pico-8 play session: no input (idle), after a click and taps of 🅾, ❎, 🅾+❎, 🅾 in the second before t = 0

[t = 4 s] idle ~4s (no d-pad/buttons)
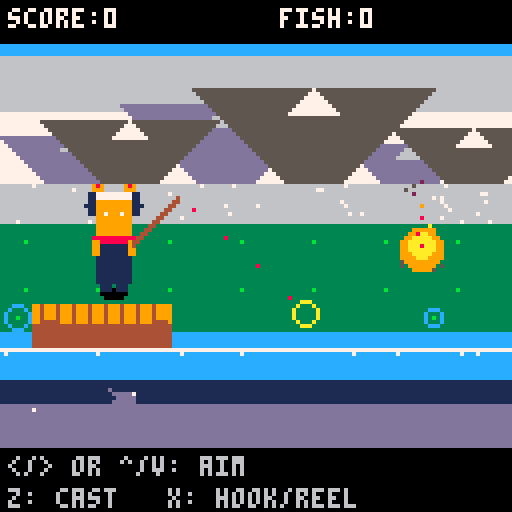
[t = 6 s] idle ~6s (no d-pad/buttons)
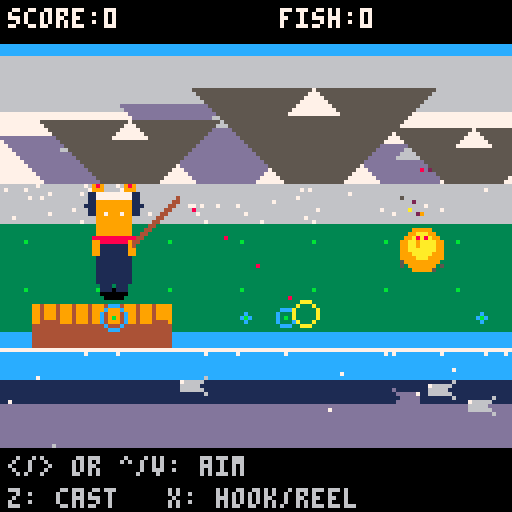
[t = 8 s] idle ~8s (no d-pad/buttons)
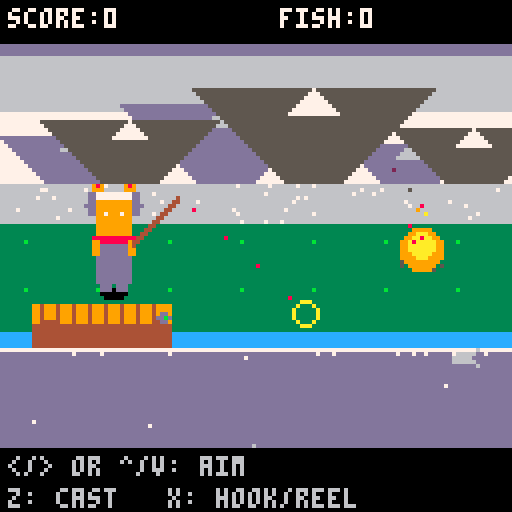

pico-8 cartridge
version 41
__lua__

-- pico-8 fishing (polished pass)
-- cart: simple_fishing.p8
-- by chatgpt + chad
-- controls: arrows aim, z cast, x set hook / reel

-- constants
water_y=80           -- water surface y
shore_y=72
cast_power_max=60
bite_min_wait=60     -- 1s at 60fps
bite_max_wait=240    -- 4s
reel_gain=0.6
fish_pull=0.5
line_max=100

-- game state
state="title"
score=0
fish_caught=0
best_w=0
best_name="-"

-- player
p={x=28,y=shore_y-14,aim=0.5,casting=false,cx=0,cy=0,vt=0,power=0}

-- bobber
b={x=0,y=0,vy=0,in_water=false,waiting_t=0,bite_t=0,biting=false}

-- fish
f=nil -- active hooked fish

-- particles (splashes, bubbles)
parts={}

-- ambient background fish (non-hooked, decorative)
bgfish={}
function spawn_bgfish()
 -- spawn at left or right edge
 local dir=choose({-1,1})
 local x = dir==1 and -8 or 136
 local y = water_y + 6 + flr(rnd(30))
 local speed = 0.3 + rnd(0.6)
 add(bgfish,{x=x,y=y,dir=dir,speed=speed,age=60+flr(rnd(180))})
end

function update_bgfish()
 -- occasionally spawn
 if rnd(1)<0.02 and #bgfish<6 then spawn_bgfish() end
 for i=#bgfish,1,-1 do
  local b=bgfish[i]
  b.x+=b.speed*b.dir
  b.age-=1
  if b.age<=0 or b.x<-16 or b.x>144 then del(bgfish,b) end
 end
end

function draw_bgfish()
 for b in all(bgfish) do
  -- brighter, larger silhouette
  local c=13 -- dark grey/blue
  if (b.y%4<2) c=6 -- light grey variation
  
  -- body
  local off=b.dir*2
  rectfill(b.x-2,b.y-1,b.x+2,b.y+1,c)
  -- tail (directional)
  line(b.x-off,b.y,b.x-off*2,b.y-2,c)
  line(b.x-off,b.y,b.x-off*2,b.y+2,c)
  -- eye (white dot)
  pset(b.x+off,b.y-1,7)
 end
end

-- surface waves as small drifting foam puffs
waves={}
function spawn_wave(x)
 add(waves,{x=x or flr(rnd(128)),y=water_y-1,r=1,vr=0.15,alpha=1,t=18,vx=(rnd(0.6)-0.3)})
end

function update_waves()
 -- spawn occasional waves along surface
 if rnd(1)<0.08 then spawn_wave() end
 for i=#waves,1,-1 do
  local w=waves[i]
  w.x+=w.vx
  w.r+=w.vr
  w.t-=1
  if w.t<=0 then del(waves,w) end
 end
end

function draw_waves()
 for w in all(waves) do
  -- draw as expanding faint rings/pset
  circ(w.x,w.y,w.r,12)
  pset(w.x,w.y,11)
 end
end

function _init()
 shake=0
 tod=0.3 -- start at morning
 tod_speed=0.0002 -- slow cycle
end

-- helpers
function lerp(a,b,t) return a+(b-a)*t end
function clamp(x,a,b) return max(a,min(b,x)) end
function rndint(a,b) return flr(a+rnd(b-a+1)) end
function choose(t) return t[flr(rnd(#t))+1] end
function chance(t)
 -- pairs of {p,label}
 local r=rnd(1)
 local acc=0
 for i=1,#t,2 do
  acc+=t[i]
  if r<=acc then return t[i+1] end
 end
 return t[#t]
end

-- fx text
fx={} -- {t,x,y,c,txt}
function add_floating_text(txt,x,y,c)
 add(fx,{t=45,x=x,y=y,c=c or 7,txt=txt})
end

-- particles
function add_splash(x,y,n)
 y=water_y-2
 local count=n or 8
 for i=1,count do
  local a=rnd(1)
  local sp=0.8+rnd(1.2)
  local vx=cos(a)*sp
  local vy=sin(a)*sp-0.6
  add(parts,{k="drop",x=x,y=y,vx=vx,vy=vy,t=20+flr(rnd(20)),c=12})
 end
 -- surface ring
 add(parts,{k="ring",x=x,y=y,r=1,vr=0.6,t=18,c=12})
 -- bubbles under surface
 for i=1,flr(count/3) do
  add(parts,{k="bubble",x=x+rnd(4)-2,y=water_y+1+rnd(3),vx=rnd(0.2)-0.1,vy=-0.2-rnd(0.3),t=20+flr(rnd(20)),c=7})
 end
end

function update_parts()
 for i=#parts,1,-1 do
  local p=parts[i]
  p.t-=1
  if p.k=="drop" then
   p.vx*=0.98
   p.vy+=0.12
   p.x+=p.vx
   p.y+=p.vy
   if p.y>=water_y-1 or p.t<=0 then
    add(parts,{k="ring",x=p.x,y=water_y-2,r=1,vr=0.5+rnd(0.3),t=12,c=12})
    -- soft splash sound
    play_subtle_sfx("splash")
    if rnd(1)<0.6 then add(parts,{k="bubble",x=p.x,y=water_y+1,vx=rnd(0.2)-0.1,vy=-0.25-rnd(0.25),t=20+flr(rnd(20)),c=7}) end
    del(parts,p)
   end
  elseif p.k=="bubble" then
   p.x+=p.vx + sin(time()*3+p.x*0.2)*0.1
   p.y+=p.vy
   if p.y<=water_y-2 or p.t<=0 then
    add(parts,{k="ring",x=p.x,y=water_y-2,r=1,vr=0.3,t=10,c=7})
    -- light bubble pop
    play_subtle_sfx("bubble")
    del(parts,p)
   end
  elseif p.k=="ring" then
   p.r+=p.vr or 0.4
   if p.t<=0 then del(parts,p) end
  elseif p.k=="spark" then
   p.x+=p.vx
   p.y+=p.vy
   p.vy-=0.02
   if p.t<=0 then del(parts,p) end
  else
   if p.t<=0 then del(parts,p) end
  end
 end
end

function draw_parts()
 for p in all(parts) do
  if p.k=="ring" then
   circ(p.x,p.y,p.r,p.c or 7)
  elseif p.k=="bubble" then
   pset(p.x,p.y,p.c or 7)
  elseif p.k=="drop" then
   pset(p.x,p.y,p.c or 12)
  elseif p.k=="spark" then
   pset(p.x,p.y,p.c or 10)
  end
 end
end

function reset_bobber()
 b.x=rod_tip_x or p.x+16
 b.y=rod_tip_y or p.y-8
 b.vy=0
 b.in_water=false
 b.waiting_t=0
 b.bite_t=0
 b.biting=false
end

function cast()
 local ang=lerp(0.95,0.85,p.aim) -- mostly rightward, slight arc
 b.x=rod_tip_x or p.x+16
 b.y=rod_tip_y or p.y-8
 b.vy=0
 p.vt=0
 p.power=50 -- longer range
 p.cx=cos(ang)*p.power
 p.cy=sin(ang)*p.power
 state="casting"
 play_subtle_sfx("cast")
end

function start_waiting()
 b.in_water=true
 b.vy=0
 b.waiting_t=0
 b.bite_t=rndint(bite_min_wait,bite_max_wait)
 state="waiting"
 add_splash(b.x,water_y-2,10)
 -- soft splash cue
 play_subtle_sfx("splash")
end

function hook_fish()
 -- generate a fish when setting hook
 f={x=b.x,y=b.y,dx=0,dy=0,stamina=40+rnd(40),
     weight=0.5+rnd(4),tension=0,dir=choose({-1,1}),name=rand_fish(),
     rarity=chance({0.6,"common",0.25,"uncommon",0.14,"rare",0.01,"legendary"})}
 state="hooked"
 play_subtle_sfx("hook")
end

function lose_fish(msg)
 play_subtle_sfx("lose")
 add_floating_text(msg,b.x,b.y,9)
 reset_bobber()
 state="idle"
 f=nil
end

function fmt_w(w)
 -- format to 1 decimal place
 local s=tostr(flr(w))
 local d=flr((w-flr(w))*10)
 return s.."."..d.."lb"
end
function rand_fish()
 local names={"sunfish","perch","bass","carp","pike","walleye","bluegill"}
 return choose(names)
end
function time() return t() end

-- sfx map
sfx_map={
 cast=0,
 splash=0,
 bite=1,
 reel=2,
 win=3,
 lose=4,
 spark=5
}

function play_subtle_sfx(name)
 local id=sfx_map[name]
 if not id then return end
 
 -- reduce occurrence for ambient sounds
 if name=="splash" and rnd(1)>0.6 then return end
 if name=="spark" and rnd(1)>0.85 then return end
 
 sfx(id)
end

-- restore drawing functions that were removed earlier

-- campfire particles
fire_parts={}
function update_fire()
 -- spawn new fire particles
 if rnd(1)<0.4 then
  local fx=105+rnd(4)-2
  local fy=shore_y-10
  add(fire_parts,{
   x=fx,
   y=fy,
   vx=rnd(0.4)-0.2,
   vy=-0.3-rnd(0.4),
   t=20+flr(rnd(20)),
   c=choose({8,9,10,9,8}) -- red, orange, yellow
  })
 end
 -- update particles
 for i=#fire_parts,1,-1 do
  local p=fire_parts[i]
  p.x+=p.vx
  p.y+=p.vy
  p.vy-=0.01 -- float up
  p.t-=1
  -- fade color as it rises
  if p.t<10 then p.c=2 end -- dark red/smoke
  if p.t<5 then p.c=5 end -- grey smoke
  if p.t<=0 then del(fire_parts,p) end
 end
end

function draw_fire()
 -- campfire base (logs) - isometric style
 local fx=105
 local fy=shore_y-8
 
 -- stone ring (isometric oval)
 for i=0,6 do
  local ox=cos(i/7)*5
  local oy=sin(i/7)*2
  pset(fx+ox,fy+oy+2,5)
 end
 
 -- logs (crossed, 3D)
 line(fx-3,fy+1,fx+3,fy+1,4)
 line(fx-2,fy,fx+2,fy+2,9)
 
 -- fire glow (warm orange)
 circfill(fx,fy-2,5,9)
 circfill(fx,fy-3,3,10)
 
 -- fire particles
 for p in all(fire_parts) do
  pset(p.x,p.y,p.c)
 end
end

function shprint(s,x,y,c)
 print(s,x+1,y+1,0)
 print(s,x,y,c)
end

function draw_background()
 -- sky gradient
 for y=0,50 do
  local c=12
  if y>=14 and y<28 then c=6 end
  if y>=28 then c=7 end
  line(0,y,127,y,c)
 end

 -- distant mountains (layered)
 local basey=52
 local function mountain(mx,h,basec,snowc)
  for dy=0,h do
   local w=dy
   line(mx-w,basey-dy,mx+w,basey-dy,basec)
  end
  for sy=0,flr(h*0.22) do
   line(mx-sy,basey-h+sy,mx+sy,basey-h+sy,snowc)
  end
 end
 -- back layer (darker)
 mountain(18,18,13,6)
 mountain(56,26,13,6)
 mountain(102,16,13,6)
 -- front layer (lighter)
 mountain(32,22,5,7)
 mountain(78,30,5,7)
 mountain(118,20,5,7)

 -- fog/haze band at horizon
 rectfill(0,46,127,55,6)
 for i=0,40 do
  pset(flr(rnd(128)),46+flr(rnd(10)),7)
 end

 -- grass ground plane
 rectfill(0,56,127,shore_y+10,3)
 -- subtle grass texture (less dense + patterned)
 for i=0,7 do
  local gx=i*18+6
  for gy=60,shore_y+6,12 do
   if (gx+gy)%3==0 then pset(gx,gy,11) end
  end
 end

 -- dock/pier (3D wooden planks)
 local dx=10
 local dy=shore_y+6
 -- dock shadow onto water (fade-ish)
 rectfill(dx-3,dy+9,dx+33,dy+12,1)
 rectfill(dx-1,dy+12,dx+31,dy+14,0)
 -- dock side (depth)
 rectfill(dx-2,dy+2,dx+32,dy+9,4)
 -- dock top
 rectfill(dx-2,dy-2,dx+32,dy+2,9)
 -- plank lines
 for px=dx,dx+30,4 do
  line(px,dy-2,px,dy+2,4)
 end
 -- dock posts going into water
 rectfill(dx,dy+2,dx+3,dy+15,4)
 rectfill(dx+28,dy+2,dx+31,dy+15,4)

 -- shoreline edge shadow (helps separation)
 line(0,dy+9,127,dy+9,1)

 -- water starts after dock
 local water_start=dy+9
 -- water with smoother depth gradient
 for wy=water_start,127 do
  local wc=1
  if wy<water_start+8 then wc=12 end
  if wy>100 then wc=13 end
  if wy>116 then wc=0 end
  line(0,wy,127,wy,wc)
 end
 -- foam / surface highlight
 line(0,water_start,127,water_start,7)
 for i=0,18 do
  local fx=flr(rnd(128))
  if i%2==0 then pset(fx,water_start+1,7) end
 end
 -- occasional water sparkles
 if rnd(1)<0.6 then
  for i=1,4 do
   local sx=flr(rnd(128))
   local sy=water_start+2+flr(rnd(18))
   pset(sx,sy,7)
  end
 end

 -- campfire (on grass, right side)
 draw_fire()

 -- ripples on water
 draw_waves()
end

function draw_hud()
 -- top HUD bar
 rectfill(0,0,127,10,0)
 shprint("score:"..score,2,2,7)
 shprint("fish:"..fish_caught,70,2,7)

 -- best line (own strip for readability)
 if best_w>0 then
  rectfill(0,10,127,18,0)
  shprint("best:"..best_name.."("..fmt_w(best_w)..")",2,12,6)
 end

 if state=="idle" or state=="aim" then
  -- controls at bottom
  rectfill(0,112,127,127,0)
  shprint("</> or ^/v: aim",2,114,6)
  shprint("z: cast   x: hook/reel",2,122,6)
 end
end

-- rod tip position (global for line drawing)
rod_tip_x=0
rod_tip_y=0

function draw_player()
 -- cute cat fisherman (like reference image)
 local x=p.x
 local y=p.y
 
 -- shadow
 ovalfill(x-3,y+14,x+3,y+16,0)
 
 -- feet
 rectfill(x-3,y+12,x-1,y+14,1)
 rectfill(x+1,y+12,x+3,y+14,1)
 
 -- body (dark blue overalls)
 rectfill(x-4,y+2,x+4,y+12,1)
 
 -- red bow/collar
 rectfill(x-4,y,x+4,y+2,8)
 pset(x-5,y+1,8)
 pset(x+5,y+1,8)
 
 -- orange face
 rectfill(x-4,y-8,x+4,y,9)
 
 -- ears (orange with dark tips)
 rectfill(x-5,y-12,x-3,y-8,9)
 rectfill(x+3,y-12,x+5,y-8,9)
 pset(x-4,y-12,8) -- ear tips
 pset(x+4,y-12,8)
 
 -- headband (white)
 rectfill(x-4,y-10,x+4,y-9,7)
 
 -- headphones (dark blue)
 rectfill(x-6,y-10,x-5,y-5,1)
 rectfill(x+5,y-10,x+6,y-5,1)
 pset(x-7,y-7,1) -- extra ear piece
 pset(x+7,y-7,1)
 
 -- eyes (white)
 pset(x-2,y-5,7)
 pset(x+2,y-5,7)
 
 -- arms (orange)
 rectfill(x-5,y+2,x-4,y+5,9)
 rectfill(x+4,y+2,x+5,y+5,9)
 
 -- fishing rod (diagonal, going up-right)
 rod_tip_x=x+16
 rod_tip_y=y-8
 line(x+5,y+2,rod_tip_x,rod_tip_y,4)
 line(x+5,y+3,rod_tip_x,rod_tip_y-1,4)
 -- aim arc / preview dotted trajectory + landing ring
 if state=="idle" or state=="aim" then
  local ang=lerp(0.95,0.85,p.aim) -- match cast angle
  local vx=cos(ang)*5
  local vy=sin(ang)*5
  local tx=rod_tip_x
  local ty=rod_tip_y
  for i=1,80 do
   if ty>=water_y-2 then break end
   if i%2==0 then pset(tx,ty,8) end -- dotted line
   tx+=vx
   ty+=vy
   vy+=0.2 -- gravity
  end
  local lx=clamp(tx,2,125)
  circ(lx,water_y-2,3,10)
 end
end

function draw_bobber()
 if state=="casting" or b.in_water or state=="waiting" or state=="hooked" or state=="bite" then
  local wig=0
  if state=="waiting" then wig=sin(time()*20)*1 end
  if state=="bite" then wig=sin(time()*40)*2 end
  -- red/white bobber
  circfill(b.x,b.y+wig,3,7) -- base white
  circfill(b.x,b.y-1+wig,3,8) -- top red
  line(b.x,b.y-4+wig,b.x,b.y-6+wig,7) -- little stick
 end
 -- line
 if state~="idle" and state~="title" then
  line(rod_tip_x,rod_tip_y,b.x,b.y,7)
 end
end

function draw_fish()
 if f then
  -- hooked fish: make it bright so it's visible against water
  local col=8
  if f.rarity=="uncommon" then col=11 end
  if f.rarity=="rare" then col=12 end
  if f.rarity=="legendary" then col=10+flr(time()*10)%2 end -- flash gold

  -- outline for visibility
  circfill(f.x,f.y,4,7)
  circfill(f.x,f.y,3,col)
  
  -- tail
  local off=f.dir*3
  line(f.x-off,f.y,f.x-off*2,f.y-2,col)
  line(f.x-off,f.y,f.x-off*2,f.y+2,col)
 end
 -- draw ambient bg fish on top of water
 draw_bgfish()
end

function draw_meter()
 if not f then return end
 
 local bx=90 -- bar x position
 local bw=34 -- bar width
 
 -- panel background
 rectfill(bx-2,1,bx+bw+2,50,0)
 rectfill(bx-1,2,bx+bw+1,49,1)
 
 -- fish name & rarity
 local rc=7
 if f.rarity=="uncommon" then rc=11 end
 if f.rarity=="rare" then rc=12 end
 if f.rarity=="legendary" then rc=10 end
 print(f.name,bx,4,rc)
 print(fmt_w(f.weight),bx,11,6)
 
 -- line tension bar
 print("line",bx,20,7)
 rect(bx,27,bx+bw,33,5)
 local tratio=clamp(f.tension/line_max,0,1)
 local tcol=11 -- cyan
 if tratio>0.6 then tcol=9 end -- orange
 if tratio>0.8 then tcol=8 end -- red danger!
 rectfill(bx+1,28,bx+1+flr((bw-2)*tratio),32,tcol)
 -- danger flash
 if tratio>0.8 and time()*4%1>0.5 then
  rectfill(bx+1,28,bx+bw-1,32,8)
 end
 
 -- fish stamina bar
 print("fish",bx,36,7)
 rect(bx,43,bx+bw,49,5)
 local sratio=clamp(f.stamina/80,0,1)
 local scol=3 -- green
 if sratio<0.3 then scol=11 end -- tired = cyan
 if sratio<0.1 then scol=8 end -- exhausted = red (almost caught!)
 rectfill(bx+1,44,bx+1+flr((bw-2)*sratio),48,scol)
end

function draw_fx()
 for i=#fx,1,-1 do
  local o=fx[i]
  print(o.txt,o.x,o.y,o.c)
  o.y-=0.2
  o.t-=1
  if o.t<=0 then del(fx,o) end
 end
end

-- ambient sfx scheduler for Minecraft-like minimal ambience
amb_sfx={} -- queued ambient sfx {name,t}
amb_timer=180

function schedule_sfx(name,delay)
 add(amb_sfx,{name=name,t=delay})
end

-- process ambient queue and spawn sparse ambient cues
function process_ambient()
 -- tick queue
 for i=#amb_sfx,1,-1 do
  local e=amb_sfx[i]
  e.t-=1
  if e.t<=0 then
   play_subtle_sfx(e.name)
   del(amb_sfx,e)
  end
 end
 -- ambient periodic spawner
 amb_timer-=1
 if amb_timer<=0 then
  amb_timer=120+flr(rnd(240))
  -- primary gentle pluck
  play_subtle_sfx("cast")
  -- occasional soft echo plucks
  if rnd(1)<0.6 then
   local echoes=1+flr(rnd(3))
   for i=1,echoes do schedule_sfx("hook",2*i) end
  end
  -- low thud occasionally
  if rnd(1)<0.25 then schedule_sfx("lose",4) end
 end
end

function _update60()
 -- ambient audio processing
 process_ambient()

 -- shake decay
 shake=max(0,shake*0.9-0.1)
 -- time of day
 tod=(tod+tod_speed)%1

 update_parts()
 update_bgfish()
 update_waves()
 update_fire()
 -- debug: show button presses for troubleshooting input mapping
 if btnp(4) then add_floating_text("z pressed",p.x,p.y-14,8) end
 if btnp(5) then add_floating_text("x pressed",p.x+12,p.y-14,9) end

 if state=="title" then
  if btnp(4) or btnp(5) then state="idle" reset_bobber() end
  return
 end

 -- aiming / idle
 if state=="idle" or state=="aim" then
  -- left or up = shorter cast (closer)
  if btn(0) or btn(2) then p.aim=clamp(p.aim-0.01,0,1) state="aim" end
  -- right or down = longer cast (further)
  if btn(1) or btn(3) then p.aim=clamp(p.aim+0.01,0,1) state="aim" end
  if btnp(4) then cast() end
  return
 end
 
 if state=="casting" then
  -- projectile motion until hits water
  b.x+=p.cx*0.1
  b.y+=p.cy*0.1
  p.cy+=0.2 -- gravity
  if b.y>=water_y-2 then
   b.y=water_y-2
   start_waiting()
  end
  return
 end
 
 if state=="waiting" then
  -- gentle float
  b.y=water_y-2+sin(time())
  b.waiting_t+=1
  if b.waiting_t>=b.bite_t then
   b.biting=true
   state="bite"
   b.vy=1
   play_subtle_sfx("bite")
   b.bite_window=30 -- ~0.5s (easier)
  end
  -- set hook early does nothing
  if btnp(4) or btnp(5) then add_floating_text("too soon!",b.x,b.y,8) end
  return
 end
 
 if state=="bite" then
  -- quick dunk
  b.y=water_y+1
  b.bite_window-=1
  -- allow either button to set the hook
  if btnp(4) or btnp(5) then hook_fish() return end
  if b.bite_window<=0 then
   lose_fish("missed!")
  end
  return
 end
 
 if state=="hooked" then
  -- fish fights: random pulls + player reels
  -- fish movement
  local spd=0.4
  if f.rarity=="legendary" then spd=0.8 end

  f.dx=sin(time()*0.7)*spd*f.dir + rnd(0.3)-0.15
  f.dy=sin(time()*1.1)*0.3 + rnd(0.2)-0.1

  -- legendary dash
  if f.rarity=="legendary" and rnd(1)<0.05 then
   f.dx+=choose({-2,2})
   add_splash(f.x,f.y,4)
  end

  f.x=clamp(f.x+f.dx,4,124)
  f.y=clamp(f.y+f.dy,water_y+6,124)

  -- shake based on tension
  if f.tension>line_max*0.5 then
   shake=(f.tension/line_max)*2
  end
  -- bobber follows fish with slack
  b.x=lerp(b.x,f.x,0.15)
  b.y=lerp(b.y,f.y-4,0.15)
  -- rare fish sparkle
  if (f.rarity=="rare" or f.rarity=="legendary") and rnd(1)<0.3 then
   add(parts,{k="spark",x=f.x,y=f.y,vx=rnd(0.3)-0.15,vy=-0.1-rnd(0.1),t=12,c=10})
   play_subtle_sfx("spark")
  end

  -- player reeling (accept either button as reel)
  if btn(5) or btn(4) then
   -- reduce stamina; increase tension
   f.stamina=max(0,f.stamina-1.0) -- faster catch
   f.tension=min(line_max, f.tension+1.0) -- less tension gain
   -- pull fish toward player x
   f.x=lerp(f.x,p.x+12,0.04) -- faster reel speed
   f.y=lerp(f.y,water_y+4,0.04)
   if rnd(1)<0.05 then add_splash(b.x,b.y,2) end
   
   -- reel sound
   if (time()*60)%8<1 then sfx(2) end
  else
   -- fish pulls if not reeling
   f.tension=max(0,f.tension-0.8) -- faster recovery
  end
  -- sudden fish runs
  if rnd(1)<0.005 then -- less frequent
   f.tension=min(line_max,f.tension+15) -- less punishment
   add_floating_text("run!",f.x,f.y,10)
  end

  -- line break
  if f.tension>=line_max then
   lose_fish("snap!")
   return
  end

  -- land fish when close to player and low stamina
  if f.stamina<=0 and abs(f.x-(p.x+12))<6 and f.y<water_y+8 then
   play_subtle_sfx("win")
   local pts=flr(10+f.weight*5+(f.rarity=="rare" and 20 or f.rarity=="uncommon" and 10 or 0))
   score+=pts
   fish_caught+=1
   add_floating_text("caught "..f.name.." ("..fmt_w(f.weight)..") +"..pts,f.x,f.y-6,7)
   if f.weight>best_w then best_w=f.weight best_name=f.name end
   f=nil
   reset_bobber()
   state="idle"
  end
  return
 end
end

-- sfx map (placeholder):
-- 0: cast/hook, 1: lose, 2: bite, 3: win
-- if you add real sprites, replace draw_fish() with spr() calls.

function set_palette()
 pal() -- reset
 if tod>0.4 and tod<0.6 then
  -- sunset
  pal(12,13) -- sky darker
  pal(1,13) -- water darker
 elseif tod>=0.6 or tod<0.1 then
  -- night
  pal(12,0) -- sky black
  pal(1,1) -- water dark blue
  pal(6,5) -- dim grays
  pal(7,6)
 end
end

function draw_title()
 cls(1)
 -- water shimmer
 for i=0,127 do
  local off=sin(time()+i*0.05)*2
  pset(i,64+off,12)
 end
 
 -- title
 local tx=64-24
 print("= cat fishing =",tx-2,30,7)
 print("cat fishing",tx,32,9)
 
 -- bobber animation
 local by=50+sin(time()*2)*3
 circfill(64,by,4,7)
 circfill(64,by-2,4,8)
 
 -- instructions
 print("</> or ^/v: aim cast",20,80,6)
 print("z: cast line",40,90,6)
 print("x: hook & reel",36,100,6)
 
 print("press z or x to start",22,115,7)
end

function _draw()
 if state=="title" then
  draw_title()
  return
 end
 
 set_palette()
 cls(12) -- sky color
 camera(rnd(shake)-shake/2,rnd(shake)-shake/2)
 
 draw_background()
 draw_player()
 draw_bobber()
 draw_fish()
 draw_parts()
 draw_fx()
 camera(0,0)
 draw_hud()
 draw_meter()
end
__gfx__
00000000000000000000000000000000000000000000000000000000000000000000000000000000000000000000000000000000000000000000000000000000
00000000000770000000000000000000000000000000000000000000000000000000000000000000000000000000000000000000000000000000000000000000
00700700007cc700000000000000000000000000000000000000000000000000000000000000000000000000000000000000000000000000000000000000000000
00077000007cc700000000000000000000000000000000000000000000000000000000000000000000000000000000000000000000000000000000000000000000
00077000000770000000000000000000000000000000000000000000000000000000000000000000000000000000000000000000000000000000000000000000
00700700000000000000000000000000000000000000000000000000000000000000000000000000000000000000000000000000000000000000000000000000
